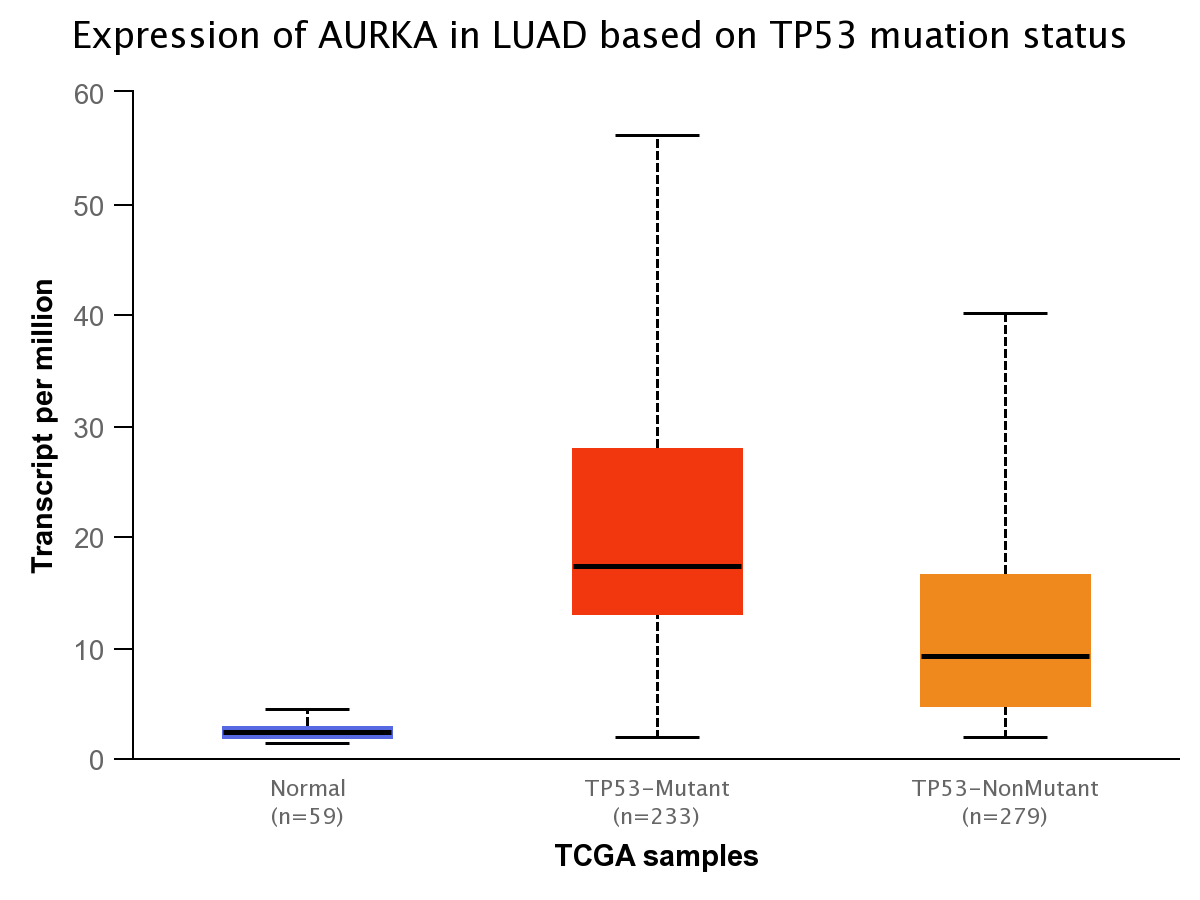

The data file committed next to this chart (first rows):
TCGA samples, Series 1 (low), Series 1 (q1), Series 1 (median), Series 1 (q3), Series 1 (high)
Normal<br>(n=59), 1.365, 1.917, 2.346, 2.805, 4.43
TP53-Mutant<br>(n=233), 1.915, 12.98, 17.36, 27.92, 56.06
TP53-NonMutant<br>(n=279), 1.812, 4.733, 9.184, 16.49, 40.14
